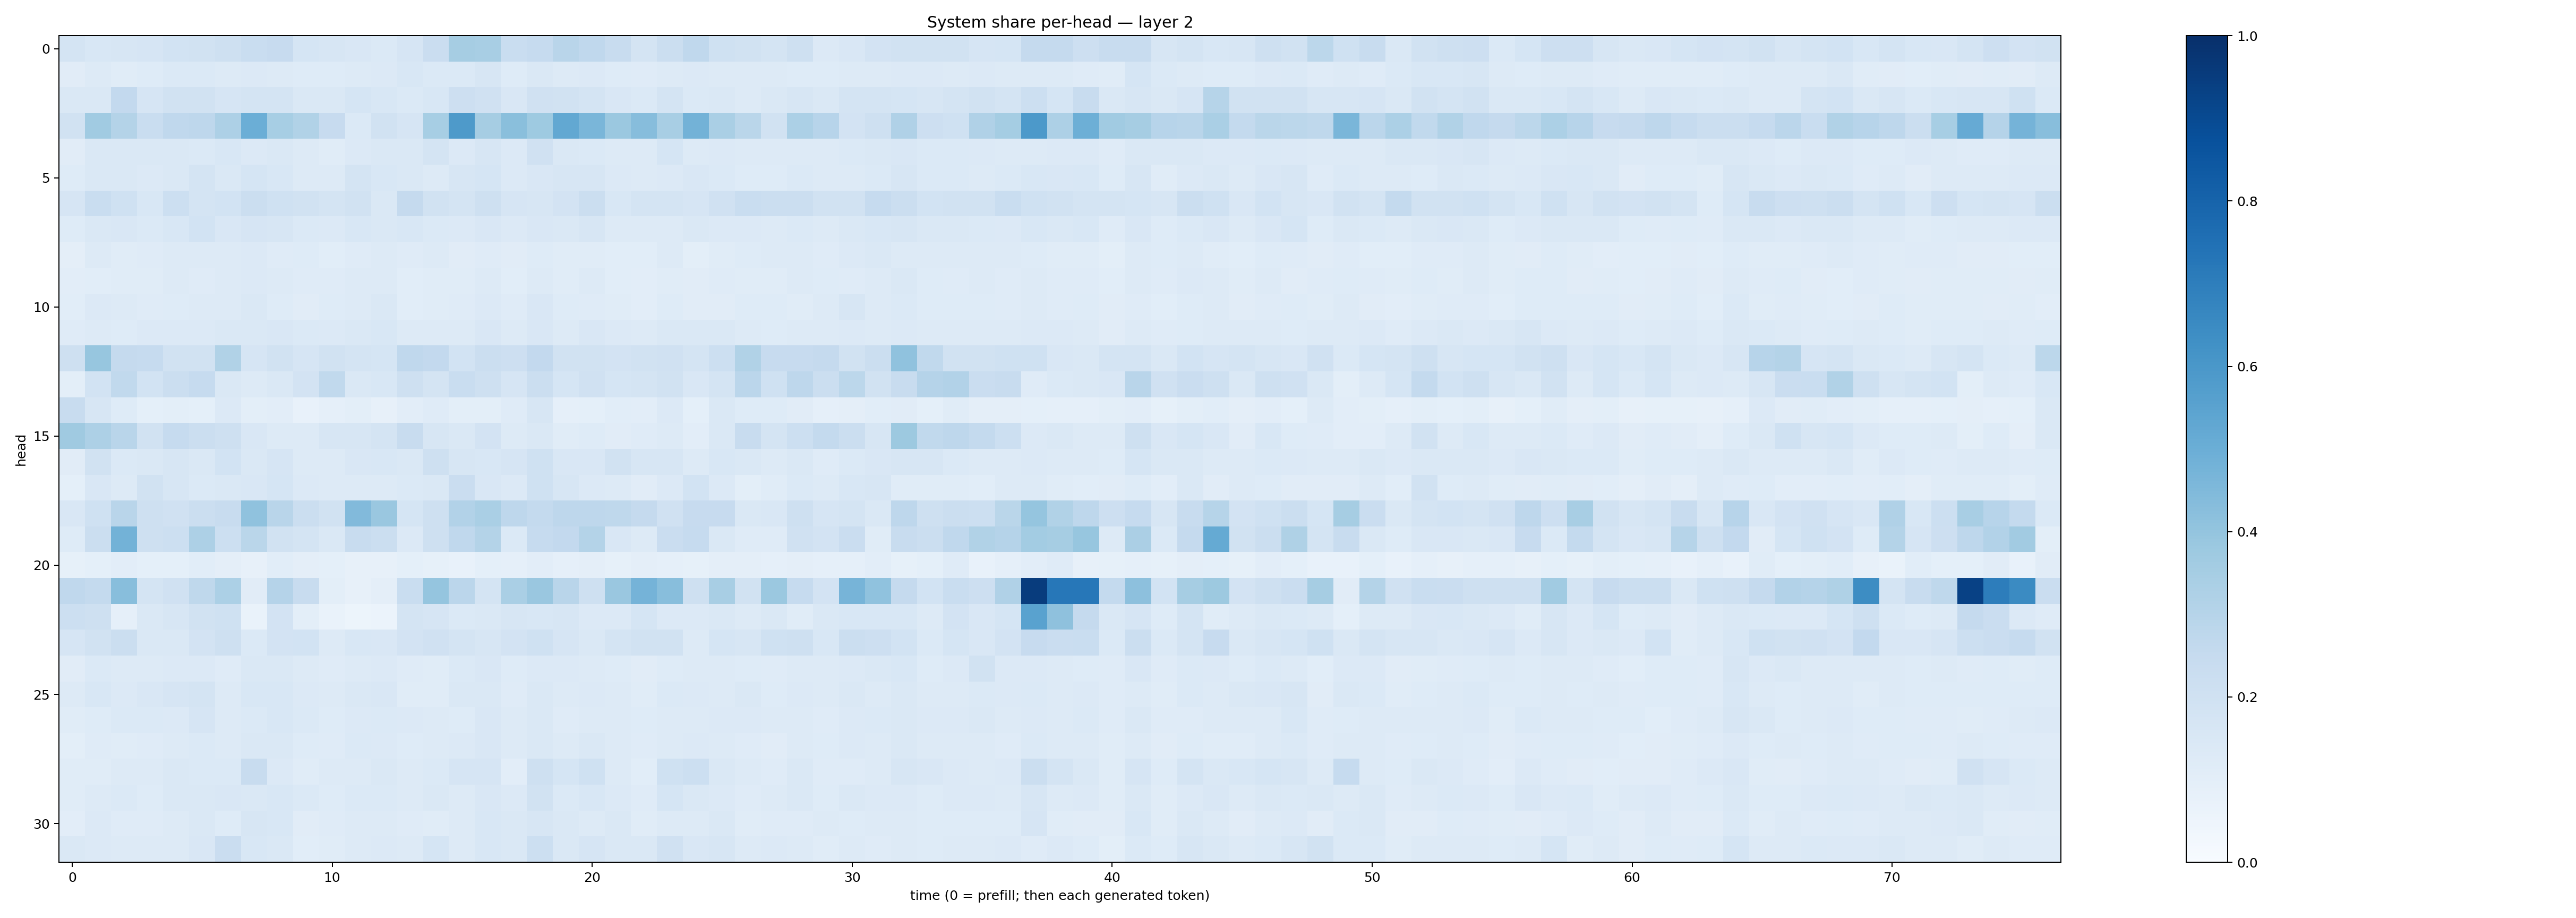

Values plotted in this chart, from the file beside it:
0.17691083, 0.15418886, 0.15835305, 0.16478986, 0.18391433, 0.18803789, 0.20491758, 0.23121622, 0.2426569, 0.17175081, 0.15924479, 0.15032855, 0.1374653, 0.16562326, 0.22766687, 0.35086262, 0.34353575, 0.23151866, 0.24610753, 0.29176447, 0.26628855, 0.23765123, 0.17257845, 0.22326922
0.1122, 0.1305, 0.1167, 0.1227, 0.1382, 0.1401, 0.1282, 0.135, 0.1317, 0.1244, 0.1217, 0.127, 0.1328, 0.1554, 0.1392, 0.1396, 0.1584, 0.1237, 0.1417, 0.132, 0.1357, 0.1234, 0.1183, 0.1314
0.1458, 0.1457, 0.2578, 0.1668, 0.1894, 0.1886, 0.1643, 0.1773, 0.1775, 0.1464, 0.147, 0.1717, 0.1533, 0.1394, 0.1541, 0.2145, 0.1971, 0.1485, 0.1984, 0.1875, 0.1754, 0.1509, 0.139, 0.1797
0.1932, 0.364, 0.3064, 0.2326, 0.2675, 0.2772, 0.3244, 0.4971, 0.3471, 0.3153, 0.244, 0.1388, 0.1945, 0.1658, 0.3466, 0.5894, 0.3511, 0.4219, 0.3727, 0.5262, 0.4627, 0.38, 0.4325, 0.3419
0.1098, 0.1411, 0.1416, 0.1442, 0.143, 0.1406, 0.1526, 0.1331, 0.1427, 0.1264, 0.1149, 0.1335, 0.1411, 0.1484, 0.1775, 0.1348, 0.1591, 0.1341, 0.1976, 0.1481, 0.1406, 0.1312, 0.1255, 0.1704
0.1232, 0.1466, 0.1421, 0.1343, 0.1455, 0.1785, 0.1434, 0.1696, 0.153, 0.1316, 0.1263, 0.1774, 0.154, 0.1432, 0.131, 0.1603, 0.1688, 0.1339, 0.1505, 0.1596, 0.161, 0.1338, 0.132, 0.136
0.1676, 0.2338, 0.2007, 0.1561, 0.2169, 0.1792, 0.185, 0.2194, 0.2026, 0.1923, 0.1795, 0.1944, 0.1431, 0.2523, 0.1946, 0.1782, 0.2043, 0.167, 0.157, 0.1801, 0.2211, 0.1537, 0.1741, 0.1723
0.1223, 0.1459, 0.149, 0.1368, 0.1557, 0.185, 0.151, 0.1672, 0.1591, 0.138, 0.1336, 0.1541, 0.1413, 0.1537, 0.1379, 0.1339, 0.1522, 0.1354, 0.1485, 0.1459, 0.1576, 0.1285, 0.1265, 0.1328
0.09598, 0.1274, 0.1158, 0.1181, 0.1297, 0.1299, 0.1305, 0.1335, 0.1177, 0.1221, 0.109, 0.1195, 0.1279, 0.1202, 0.1285, 0.111, 0.1207, 0.1114, 0.1236, 0.116, 0.1149, 0.107, 0.1091, 0.1321
0.1016, 0.109, 0.1161, 0.1165, 0.1291, 0.1189, 0.1259, 0.1352, 0.1326, 0.1188, 0.1198, 0.1281, 0.1275, 0.1079, 0.1151, 0.1156, 0.1313, 0.1077, 0.13, 0.1171, 0.1275, 0.1068, 0.1048, 0.1153
0.1086, 0.1331, 0.1278, 0.1179, 0.123, 0.1275, 0.1273, 0.1414, 0.1247, 0.1117, 0.1228, 0.1325, 0.1411, 0.1087, 0.1154, 0.1208, 0.1363, 0.1199, 0.1523, 0.1212, 0.1188, 0.1158, 0.1035, 0.1241
0.1205, 0.1264, 0.1224, 0.1365, 0.1364, 0.1348, 0.1472, 0.1409, 0.1501, 0.1387, 0.1339, 0.1474, 0.1526, 0.1265, 0.1293, 0.1271, 0.1513, 0.1324, 0.1501, 0.1293, 0.1509, 0.1335, 0.1301, 0.145
0.2069, 0.3942, 0.2521, 0.2477, 0.1884, 0.189, 0.3159, 0.1675, 0.1934, 0.1658, 0.1902, 0.1769, 0.1712, 0.2683, 0.258, 0.1864, 0.2189, 0.2127, 0.2614, 0.1879, 0.1923, 0.1826, 0.1882, 0.1984
0.1006, 0.1844, 0.265, 0.1856, 0.2216, 0.2476, 0.1437, 0.1325, 0.1475, 0.1806, 0.2639, 0.1418, 0.1555, 0.2088, 0.1743, 0.2338, 0.2054, 0.1655, 0.2242, 0.1692, 0.1967, 0.1694, 0.1779, 0.1898
0.2345, 0.1582, 0.1231, 0.09112, 0.1005, 0.0913, 0.1333, 0.101, 0.1043, 0.07614, 0.08798, 0.09993, 0.08115, 0.1037, 0.1209, 0.09914, 0.09887, 0.1197, 0.164, 0.08835, 0.09163, 0.1073, 0.1016, 0.1336
0.3689, 0.326, 0.292, 0.1928, 0.2485, 0.2217, 0.2091, 0.1523, 0.1303, 0.1311, 0.1591, 0.1604, 0.1771, 0.2368, 0.1598, 0.1471, 0.1813, 0.1302, 0.147, 0.1161, 0.1247, 0.1131, 0.1188, 0.1284
0.1127, 0.1875, 0.1405, 0.1448, 0.159, 0.1446, 0.1844, 0.1422, 0.1669, 0.1293, 0.1326, 0.1488, 0.1543, 0.1463, 0.204, 0.1622, 0.1532, 0.1647, 0.2028, 0.1508, 0.1501, 0.1905, 0.1632, 0.1603
0.09297, 0.1511, 0.1323, 0.1926, 0.1568, 0.1399, 0.1473, 0.1486, 0.1681, 0.1365, 0.1283, 0.1278, 0.1261, 0.139, 0.1454, 0.2302, 0.1521, 0.1365, 0.2022, 0.1618, 0.1355, 0.1319, 0.1107, 0.1348
0.1497, 0.2003, 0.2921, 0.2036, 0.1955, 0.2198, 0.2351, 0.4085, 0.2926, 0.2263, 0.1886, 0.445, 0.3859, 0.1707, 0.2053, 0.3122, 0.3368, 0.2772, 0.2575, 0.2767, 0.2743, 0.2719, 0.2539, 0.1968
0.1243, 0.2198, 0.4803, 0.2034, 0.2177, 0.328, 0.2172, 0.288, 0.194, 0.173, 0.1466, 0.2386, 0.2209, 0.1335, 0.2104, 0.2694, 0.3077, 0.1389, 0.2463, 0.2587, 0.3076, 0.1497, 0.1272, 0.2279
0.08546, 0.09214, 0.1016, 0.09371, 0.0912, 0.1067, 0.09561, 0.08122, 0.107, 0.09601, 0.09147, 0.08037, 0.07932, 0.09177, 0.08484, 0.07775, 0.09026, 0.08763, 0.1032, 0.08891, 0.09743, 0.08463, 0.0967, 0.08686
0.2665, 0.2543, 0.427, 0.1765, 0.1982, 0.2708, 0.3299, 0.1131, 0.3028, 0.2374, 0.1009, 0.07983, 0.09495, 0.2329, 0.3976, 0.2827, 0.175, 0.3366, 0.3845, 0.2914, 0.2035, 0.3848, 0.473, 0.4291
0.2164, 0.2042, 0.08685, 0.1444, 0.164, 0.1892, 0.2015, 0.06652, 0.1809, 0.1013, 0.06963, 0.05373, 0.06092, 0.1779, 0.1642, 0.1371, 0.1419, 0.1572, 0.1547, 0.1603, 0.1341, 0.1337, 0.1686, 0.1339
0.1667, 0.1938, 0.2246, 0.1458, 0.1453, 0.1831, 0.2054, 0.139, 0.1818, 0.1872, 0.1254, 0.1548, 0.1492, 0.1833, 0.1961, 0.1764, 0.1591, 0.1827, 0.1993, 0.1675, 0.142, 0.1764, 0.1884, 0.1927
0.1108, 0.1382, 0.1268, 0.1265, 0.1335, 0.1334, 0.1205, 0.1463, 0.1474, 0.1294, 0.1188, 0.1306, 0.1331, 0.1186, 0.1148, 0.138, 0.1521, 0.1236, 0.1347, 0.1356, 0.1302, 0.1241, 0.1112, 0.1227
0.1272, 0.1533, 0.1336, 0.1487, 0.1659, 0.1767, 0.1305, 0.1551, 0.1524, 0.1336, 0.1259, 0.142, 0.1522, 0.1168, 0.1165, 0.1414, 0.1479, 0.1194, 0.1414, 0.1318, 0.1359, 0.1256, 0.114, 0.1396
0.114, 0.1249, 0.1373, 0.1379, 0.1345, 0.165, 0.1296, 0.1397, 0.153, 0.1373, 0.1245, 0.1345, 0.1389, 0.1364, 0.1299, 0.1244, 0.1494, 0.1279, 0.1419, 0.1197, 0.1324, 0.1264, 0.1247, 0.1276
0.09908, 0.1188, 0.1137, 0.1192, 0.1325, 0.14, 0.1295, 0.1471, 0.1449, 0.125, 0.12, 0.1391, 0.133, 0.125, 0.1295, 0.1336, 0.1503, 0.1316, 0.148, 0.1316, 0.1481, 0.1291, 0.1188, 0.1295
0.1138, 0.1141, 0.1254, 0.1326, 0.1439, 0.1376, 0.1399, 0.2382, 0.135, 0.1155, 0.1308, 0.1303, 0.1411, 0.1297, 0.1375, 0.167, 0.1669, 0.1045, 0.2104, 0.1701, 0.2004, 0.1259, 0.1083, 0.2008
0.1154, 0.1281, 0.1383, 0.1239, 0.1481, 0.1465, 0.1522, 0.1421, 0.1527, 0.137, 0.125, 0.1375, 0.1372, 0.1252, 0.1422, 0.1268, 0.1501, 0.1354, 0.1889, 0.1373, 0.153, 0.1342, 0.1194, 0.1688
0.1042, 0.1344, 0.1209, 0.1191, 0.1327, 0.1419, 0.1246, 0.1579, 0.154, 0.1132, 0.1202, 0.1282, 0.1271, 0.1178, 0.1161, 0.1263, 0.1524, 0.1423, 0.1626, 0.1421, 0.13, 0.1407, 0.1164, 0.1316
0.1428, 0.1334, 0.1305, 0.1293, 0.1272, 0.1496, 0.2295, 0.1535, 0.1475, 0.1092, 0.1154, 0.1319, 0.1329, 0.1278, 0.1686, 0.1327, 0.1548, 0.1435, 0.2159, 0.1421, 0.1656, 0.1417, 0.1442, 0.1988
